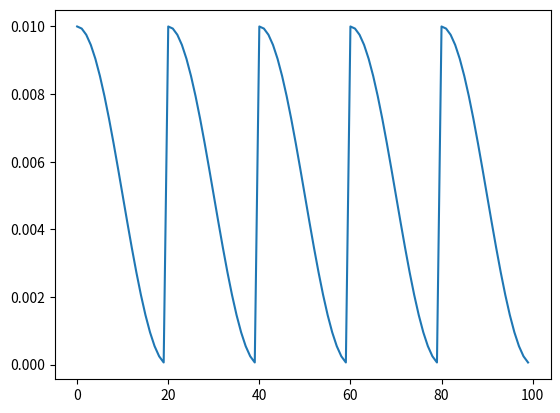

Generate this figure with matplotlib: (Note: this script raises an exception after producing the figure.)
# Cosine annealing learning rate schedule
# https://machinelearningmastery.com/snapshot-ensemble-deep-learning-neural-network/

#from matplotlib import pyplot
from math import pi
from math import cos
from math import floor
 
import numpy as np
import matplotlib.pyplot as plt
import os


figdir = "../figures"
def save_fig(fname):
    if figdir: plt.savefig(os.path.join(figdir, fname))
    
# cosine annealing learning rate schedule
def cosine_annealing(epoch, n_epochs, n_cycles, lrate_max):
	epochs_per_cycle = floor(n_epochs/n_cycles)
	cos_inner = (pi * (epoch % epochs_per_cycle)) / (epochs_per_cycle)
	return lrate_max/2 * (cos(cos_inner) + 1)
 
# create learning rate series
n_epochs = 100
n_cycles = 5
lrate_max = 0.01
series = [cosine_annealing(i, n_epochs, n_cycles, lrate_max) for i in range(n_epochs)]
# plot series
plt.figure()
plt.plot(series)
fname = 'lrschedule_cosine_annealing.pdf'
save_fig(fname)
plt.show()

